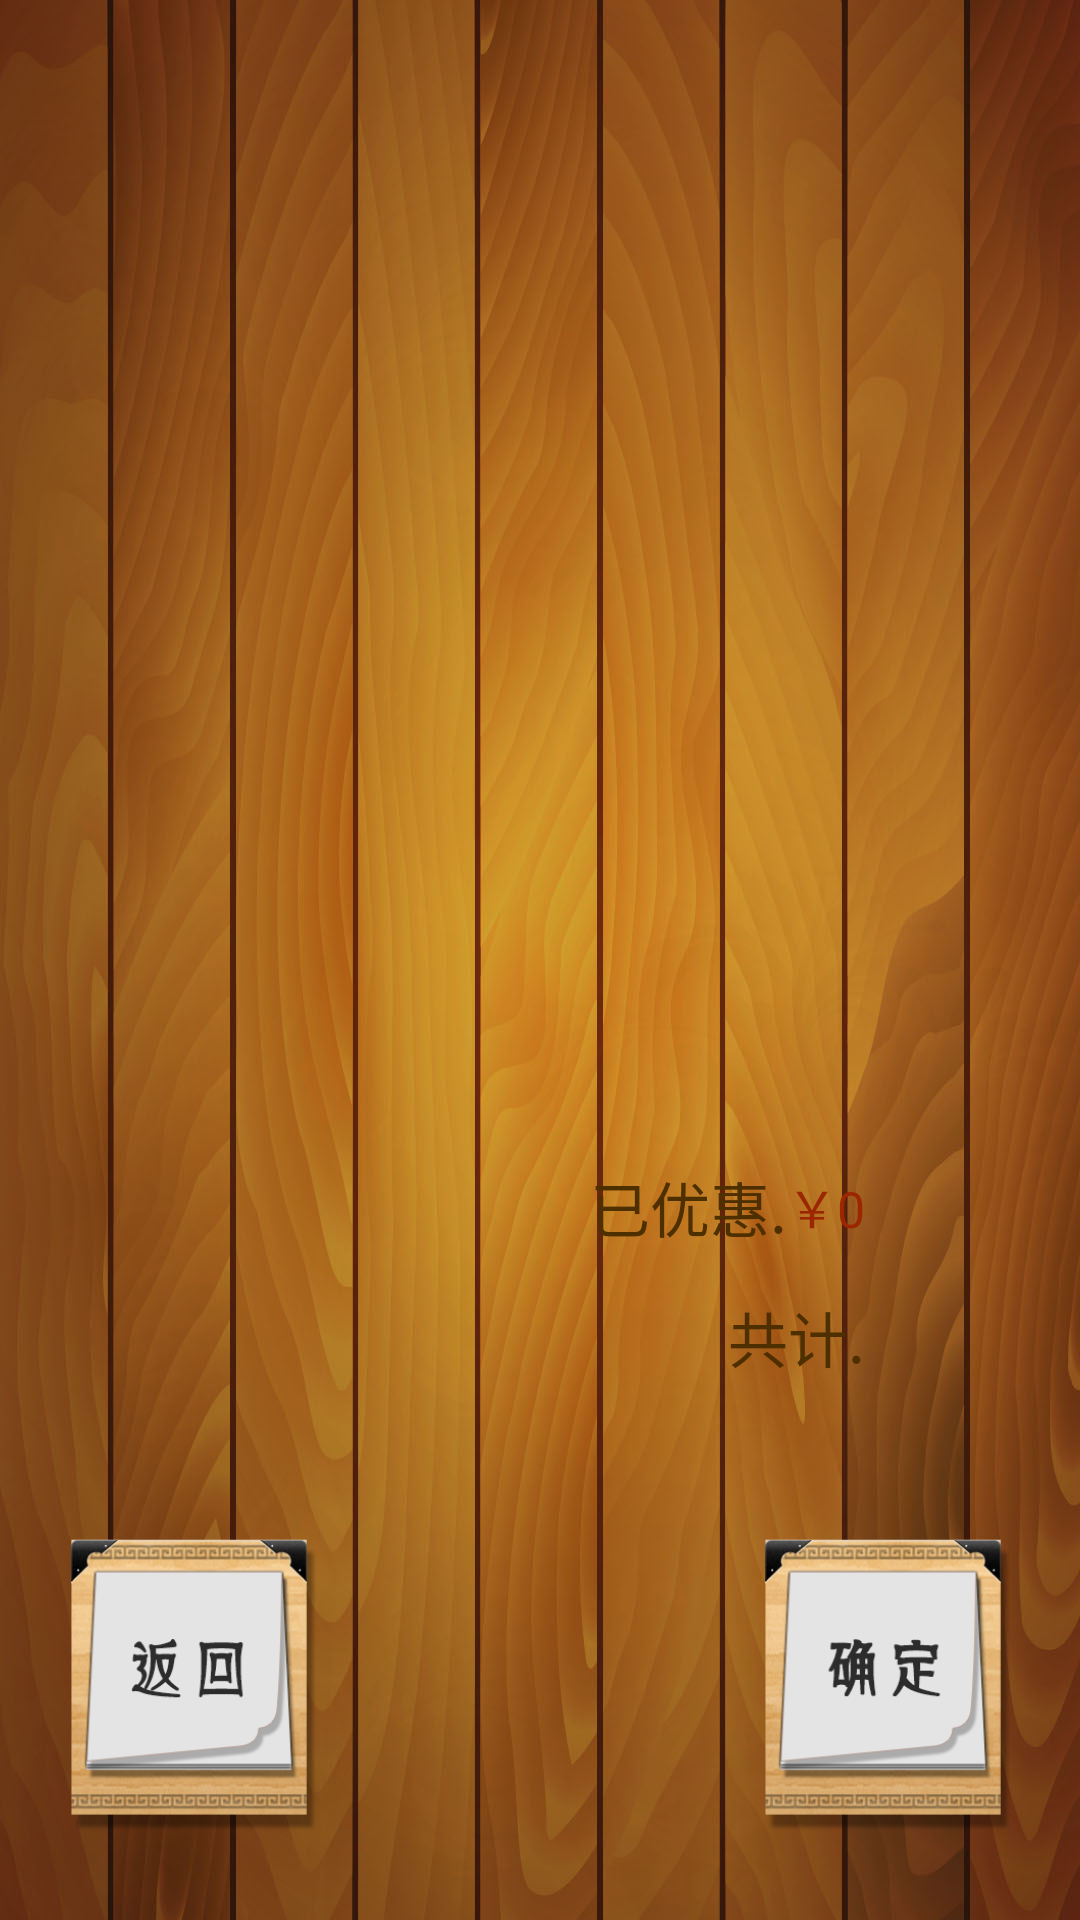

Here is an Android app screen rendered from its layout file. Give the layout XML and the strings, colors and styles it references.
<!-- AndroidManifest.xml: application theme android:Theme.NoTitleBar.Fullscreen -->
<!-- res/layout/activity_account.xml -->
<AbsoluteLayout xmlns:android="http://schemas.android.com/apk/res/android"
	xmlns:tools="http://schemas.android.com/tools"
	android:layout_width="match_parent"
	android:layout_height="match_parent"
	android:background="@drawable/bg"
	tools:context="com.huzi.orderpanel.activity.AccountActivity" >

	<LinearLayout 
		android:layout_x="71px"
		android:layout_y="36px"
		android:layout_width="944px"
		android:layout_height="1452px"
		android:orientation="vertical"
		android:paddingLeft="60px"
		android:paddingRight="70px"
		android:background="@drawable/account_bg_account">

		<ListView
			android:id="@+id/account"
			android:layout_width="match_parent"
			android:layout_height="800px"
			android:cacheColorHint="@android:color/transparent"
			android:layout_marginTop="306px" >
		</ListView>
		<LinearLayout 
			android:layout_width="match_parent"
			android:layout_height="130px"
			android:orientation="horizontal"
			android:gravity="right|center_vertical"
			android:paddingRight="80px">
			<TextView 
				android:id="@+id/account_yiyouhui"
				android:layout_width="wrap_content"
				android:layout_height="wrap_content"
				android:textColor="#4d2f00"
				android:textSize="60px"
				android:text="已优惠."/>
			<TextView 
				android:id="@+id/account_favour"
				android:layout_width="wrap_content"
				android:layout_height="wrap_content"
				android:textColor="#9c2600"
				android:textSize="50px"
				android:text="￥0"/>
		</LinearLayout>
		<LinearLayout 
			android:layout_width="match_parent"
			android:layout_height="130px"
			android:orientation="horizontal"
			android:gravity="right|center_vertical"
			android:paddingRight="80px">
			<TextView 
				android:id="@+id/account_gongji"
				android:layout_width="wrap_content"
				android:layout_height="wrap_content"
				android:textColor="#4d2f00"
				android:textSize="60px"
				android:text="共计."/>
			<TextView 
				android:id="@+id/account_total"
				android:layout_width="wrap_content"
				android:layout_height="wrap_content"
				android:textColor="#9c2600"
				android:textSize="50px" />
		</LinearLayout>
		
	</LinearLayout>
	<ImageView 
		android:id="@+id/acount_confirm"
		android:layout_x="765px"
		android:layout_y="1537px"
		android:layout_width="246px"
		android:layout_height="296px"
		android:src="@drawable/account_confirm"/>		
	<ImageView 
		android:id="@+id/acount_return"
		android:layout_x="71px"
		android:layout_y="1537px"
		android:layout_width="246px"
		android:layout_height="296px"
		android:src="@drawable/account_return"/>		

</AbsoluteLayout>
<!-- resources referenced by this layout -->
<resources>
  <!-- drawable account_confirm: png bitmap (drawable-hdpi, 55824 bytes) -->
  <!-- drawable account_return: png bitmap (drawable-hdpi, 56415 bytes) -->
  <!-- drawable bg: jpg bitmap (drawable-hdpi, 187070 bytes) -->
</resources>
